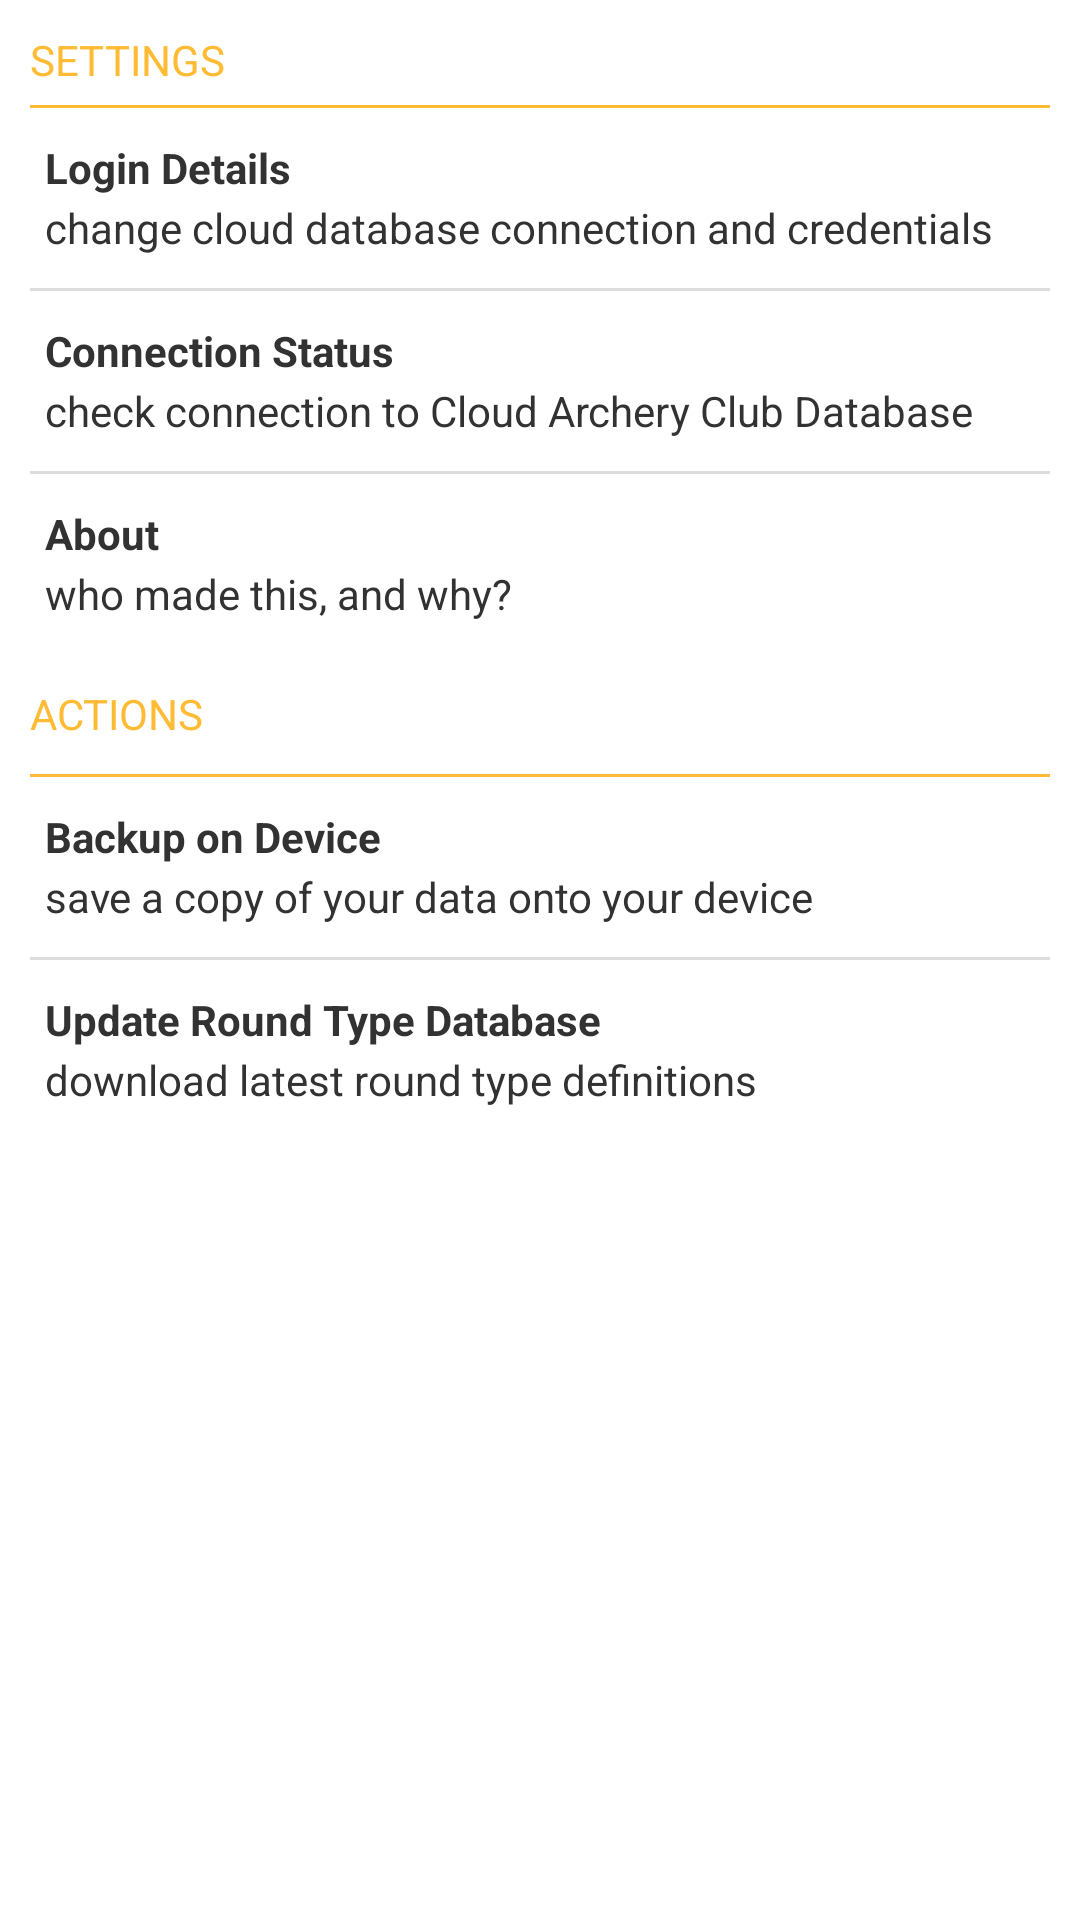

Here is an Android app screen rendered from its layout file. Give the layout XML and the strings, colors and styles it references.
<!-- AndroidManifest.xml: application theme AppTheme -->
<!-- res/layout/settings.xml -->
<?xml version="1.0" encoding="utf-8"?>

<LinearLayout xmlns:android="http://schemas.android.com/apk/res/android"
    android:layout_width="match_parent"
    android:layout_height="match_parent"
    android:orientation="vertical">





            <LinearLayout
                android:orientation="vertical"
                android:layout_width="match_parent"
                android:layout_height="match_parent">
                <TextView
                    android:layout_width="fill_parent"
                    android:layout_height="30dp"
                    android:text="SETTINGS"
                    android:id="@+id/settings_heading_1"
                    android:gravity="center_vertical"
                    android:paddingLeft="10dp"
                    android:clickable="false"
                    android:textColor="@color/orange_1"
                    android:layout_marginTop="5dp" />
                <TextView
                    android:layout_width="fill_parent"
                    android:layout_height="1dp"
                    android:id="@+id/settings_div_1"
                    android:background="@color/orange_1"
                    android:paddingLeft="10dp"
                    android:layout_marginLeft="10dp"
                    android:layout_marginRight="10dp" />
                <LinearLayout
                    android:layout_width="match_parent"
                    android:layout_height="50dp"
                    android:orientation="vertical"
                    android:layout_marginTop="10dp">
                    <TextView
                        android:layout_width="fill_parent"
                        android:layout_height="20dp"
                        android:text="Login Details"
                        android:gravity="center_vertical"
                        android:paddingLeft="15dp"
                        android:clickable="true"
                        android:id="@+id/settings_login"
                        android:textStyle="bold" />
                    <TextView
                        android:layout_width="fill_parent"
                        android:layout_height="20dp"
                        android:text="change cloud database connection and credentials"
                        android:gravity="center_vertical"
                        android:paddingLeft="15dp"
                        android:id="@+id/settings_login_2"
                        android:clickable="true"/>
                </LinearLayout>
                
                <TextView
                    android:layout_width="fill_parent"
                    android:layout_height="1dp"
                    android:id="@+id/settings_div_1_2"
                    android:background="@color/grey_2"
                    android:layout_marginLeft="10dp"
                    android:layout_marginRight="10dp" />

                <LinearLayout
                    android:layout_width="match_parent"
                    android:layout_height="50dp"
                    android:orientation="vertical"
                    android:clickable="true"
                    android:layout_marginTop="10dp">
                    <TextView
                        android:layout_width="fill_parent"
                        android:layout_height="20dp"
                        android:text="Connection Status"
                        android:gravity="center_vertical"
                        android:paddingLeft="15dp"
                        android:textStyle="bold"
                        android:id="@+id/settings_connectionstatus"
                        android:clickable="true"/>
                    <TextView
                        android:layout_width="fill_parent"
                        android:layout_height="20dp"
                        android:text="check connection to Cloud Archery Club Database"
                        android:gravity="center_vertical"
                        android:paddingLeft="15dp"
                        android:id="@+id/settings_connectionstatus_2"
                        android:clickable="true"/>
            </LinearLayout>

                
                <TextView
                    android:layout_width="fill_parent"
                    android:layout_height="1dp"
                    android:id="@+id/settings_div_1_3"
                    android:background="@color/grey_2"
                    android:layout_marginLeft="10dp"
                    android:layout_marginRight="10dp" />

                <LinearLayout
                    android:layout_width="match_parent"
                    android:layout_height="50dp"
                    android:orientation="vertical"
                    android:clickable="true"
                    android:layout_marginTop="10dp">
                    <TextView
                        android:layout_width="fill_parent"
                        android:layout_height="20dp"
                        android:text="About"
                        android:gravity="center_vertical"
                        android:paddingLeft="15dp"
                        android:textStyle="bold"
                        android:id="@+id/settings_about"
                        android:clickable="true"/>
                    <TextView
                        android:layout_width="fill_parent"
                        android:layout_height="20dp"
                        android:text="who made this, and why?"
                        android:gravity="center_vertical"
                        android:paddingLeft="15dp"
                        android:id="@+id/settings_about_2"
                        android:clickable="true"/>
                </LinearLayout>
            
                <TextView
                    android:layout_width="fill_parent"
                    android:layout_height="40dp"
                    android:text="ACTIONS"
                    android:id="@+id/settings_heading_2"
                    android:gravity="center_vertical"
                    android:clickable="false"
                    android:textColor="@color/orange_1"
                    android:layout_marginLeft="10dp" />
                <TextView
                    android:layout_width="fill_parent"
                    android:layout_height="1dp"
                    android:id="@+id/settings_div_2"
                    android:background="@color/orange_1"
                    android:paddingLeft="10dp"
                    android:layout_marginLeft="10dp"
                    android:layout_marginRight="10dp" />
                <LinearLayout
                    android:layout_width="match_parent"
                    android:layout_height="50dp"
                    android:orientation="vertical"
                    android:layout_marginTop="10dp">
                    <TextView
                        android:layout_width="fill_parent"
                        android:layout_height="20dp"
                        android:text="Backup on Device"
                        android:gravity="center_vertical"
                        android:paddingLeft="15dp"
                        android:clickable="true"
                        android:id="@+id/settings_backup_download"
                        android:textStyle="bold" />
                    <TextView
                        android:layout_width="fill_parent"
                        android:layout_height="20dp"
                        android:text="save a copy of your data onto your device"
                        android:gravity="center_vertical"
                        android:id="@+id/settings_backup_download_2"
                        android:paddingLeft="15dp"
                        android:clickable="true"/>
                </LinearLayout>
                
                <TextView
                    android:layout_width="fill_parent"
                    android:layout_height="1dp"
                    android:id="@+id/settings_div_2_1"
                    android:background="@color/grey_2"
                    android:layout_marginLeft="10dp"
                    android:layout_marginRight="10dp" />
                <LinearLayout
                    android:layout_width="match_parent"
                    android:layout_height="50dp"
                    android:orientation="vertical"
                    android:layout_marginTop="10dp"
                    android:clickable="true">
                    <TextView
                        android:layout_width="fill_parent"
                        android:layout_height="20dp"
                        android:text="Update Round Type Database"
                        android:id="@+id/settings_update_roundTypes"
                        android:gravity="center_vertical"
                        android:paddingLeft="15dp"
                        android:clickable="true"
                        android:textStyle="bold" />
                    <TextView
                        android:layout_width="fill_parent"
                        android:layout_height="20dp"
                        android:text="download latest round type definitions"
                        android:gravity="center_vertical"
                        android:id="@+id/settings_update_roundTypes_2"
                        android:paddingLeft="15dp"
                        android:clickable="true"/>
                </LinearLayout>


            </LinearLayout>

    </LinearLayout>
<!-- resources referenced by this layout -->
<resources>
  <color name="grey_2">#DDDDDD</color>
  <color name="orange_1">#FFBB33</color>
  <style name="AppTheme" parent="android:Theme.Holo.Light.DarkActionBar">
          <item name="android:actionBarStyle">@style/MyActionBar</item>
          
      </style>
  <style name="MyActionBar" parent="@android:style/Widget.Holo.Light.ActionBar.Solid.Inverse">
          <item name="android:background">@color/orange_2</item>
      </style>
  <color name="orange_2">#FF8800</color>
</resources>
